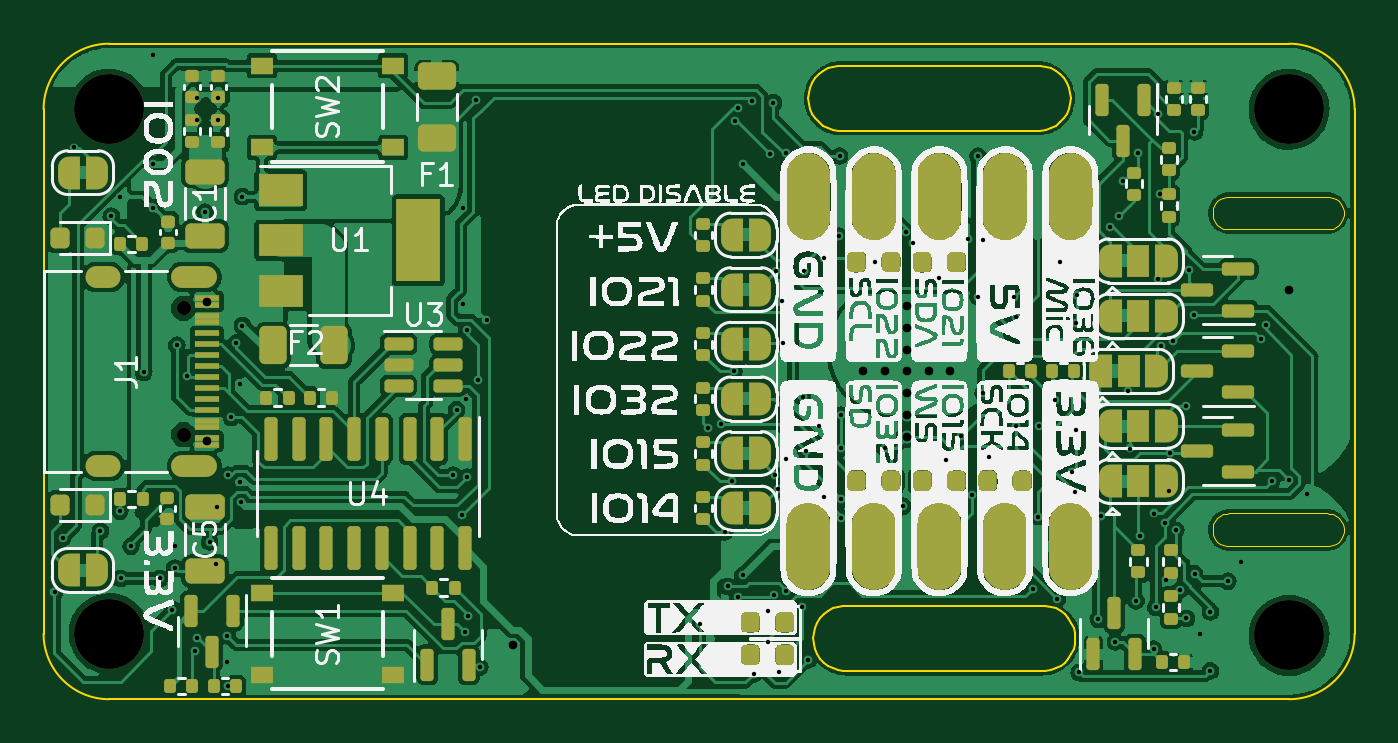
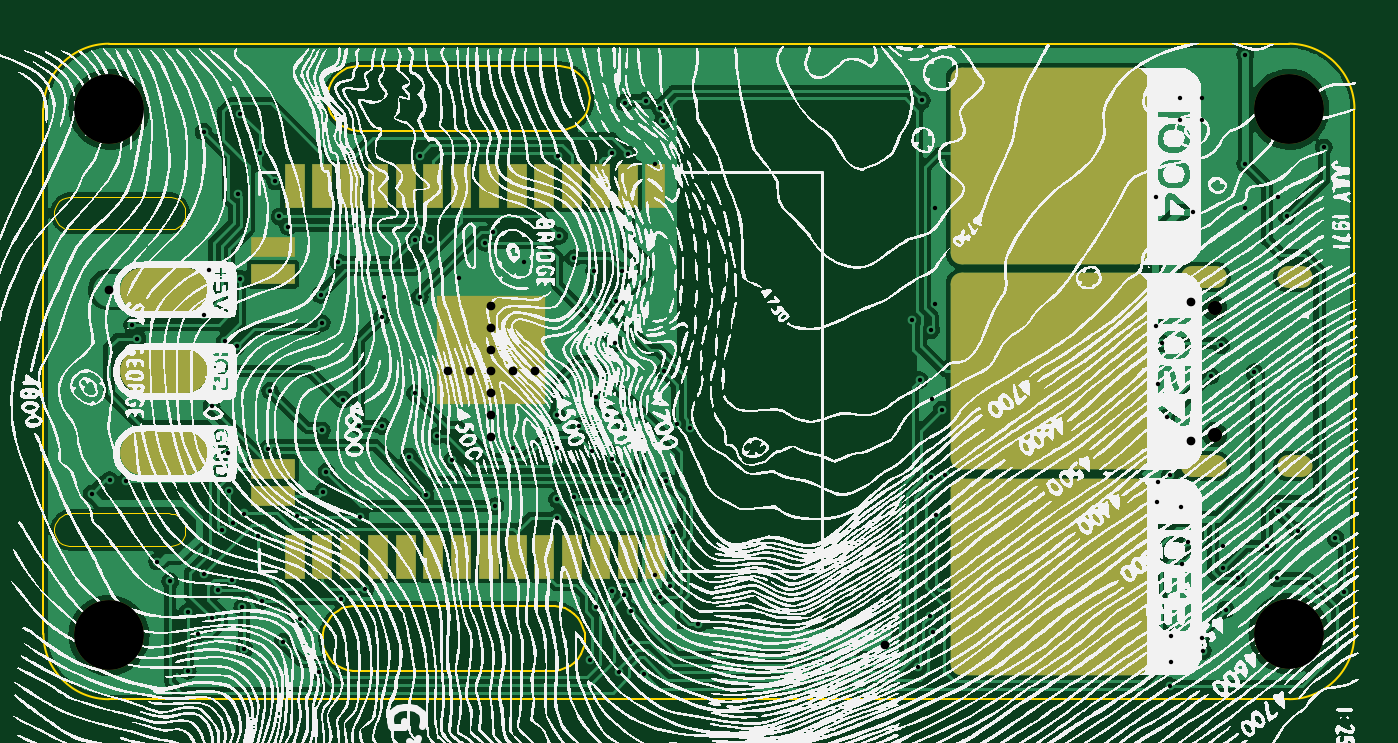
Circuit board: 11 layer files. Board 60.0 x 30.0 mm.
- bottom_copper: Kea Nano PCB V1-CuBottom.gbr (261026 bytes)
- top_copper: Kea Nano PCB V1-CuTop.gbr (362140 bytes)
- outline: Kea Nano PCB V1-EdgeCuts.gbr (8780 bytes)
- bottom_mask: Kea Nano PCB V1-MaskBottom.gbr (2940 bytes)
- top_mask: Kea Nano PCB V1-MaskTop.gbr (12558 bytes)
- drill: Kea Nano PCB V1-NPTH.drl (495 bytes)
- drill: Kea Nano PCB V1-PTH.drl (3507 bytes)
- paste: Kea Nano PCB V1-PasteBottom.gbr (2476 bytes)
- paste: Kea Nano PCB V1-PasteTop.gbr (8933 bytes)
- bottom_silk: Kea Nano PCB V1-SilkBottom.gbr (1536592 bytes)
- top_silk: Kea Nano PCB V1-SilkTop.gbr (213948 bytes)

=== bottom_copper: Kea Nano PCB V1-CuBottom.gbr (261026 bytes, source omitted) ===
=== top_copper: Kea Nano PCB V1-CuTop.gbr (362140 bytes, source omitted) ===
=== outline: Kea Nano PCB V1-EdgeCuts.gbr (8780 bytes, source omitted) ===
=== bottom_mask: Kea Nano PCB V1-MaskBottom.gbr (2940 bytes, source withheld) ===
=== top_mask: Kea Nano PCB V1-MaskTop.gbr (12558 bytes, source omitted) ===
=== drill: Kea Nano PCB V1-NPTH.drl ===
M48
; DRILL file {KiCad (6.0.0)} date Sat Mar 26 23:52:22 2022
; FORMAT={-:-/ absolute / inch / decimal}
; #@! TF.CreationDate,2022-03-26T23:52:22+13:00
; #@! TF.GenerationSoftware,Kicad,Pcbnew,(6.0.0)
; #@! TF.FileFunction,NonPlated,1,2,NPTH
FMAT,2
INCH
; #@! TA.AperFunction,NonPlated,NPTH,ComponentDrill
T1C0.0256
; #@! TA.AperFunction,NonPlated,NPTH,ComponentDrill
T2C0.1260
%
G90
G05
T1
X6.1577Y-4.4138
X6.1577Y-4.6413
T2
X6.0236Y-4.0551
X6.0236Y-5.0
X8.1496Y-4.0551
X8.1496Y-5.0031
T0
M30

=== drill: Kea Nano PCB V1-PTH.drl ===
M48
; DRILL file {KiCad (6.0.0)} date Sat Mar 26 23:52:22 2022
; FORMAT={-:-/ absolute / inch / decimal}
; #@! TF.CreationDate,2022-03-26T23:52:22+13:00
; #@! TF.GenerationSoftware,Kicad,Pcbnew,(6.0.0)
; #@! TF.FileFunction,Plated,1,2,PTH
FMAT,2
INCH
; #@! TA.AperFunction,Plated,PTH,ViaDrill
T1C0.0079
; #@! TA.AperFunction,Plated,PTH,ViaDrill
T2C0.0157
; #@! TA.AperFunction,Plated,PTH,ComponentDrill
T3C0.0236
%
G90
G05
T1
X5.9252Y-4.9252
X5.9399Y-4.8282
X5.9606Y-4.124
X6.0079Y-4.815
X6.0276Y-4.248
X6.0433Y-4.2126
X6.0433Y-4.7795
X6.0443Y-4.9006
X6.063Y-4.8425
X6.0858Y-4.5291
X6.1024Y-3.9567
X6.1024Y-4.1535
X6.1024Y-4.2323
X6.1152Y-4.9006
X6.1378Y-4.9567
X6.1417Y-4.8425
X6.1417Y-4.8819
X6.1457Y-4.4803
X6.1644Y-4.5354
X6.1788Y-5.0314
X6.1811Y-4.0354
X6.1811Y-4.0748
X6.1811Y-5.0079
X6.1969Y-4.2402
X6.2047Y-4.8346
X6.2165Y-4.874
X6.218Y-4.7717
X6.2205Y-4.0354
X6.2205Y-4.0748
X6.2362Y-5.0512
X6.2363Y-5.0039
X6.2382Y-4.7147
X6.2386Y-5.0941
X6.2441Y-4.6102
X6.252Y-4.4764
X6.2588Y-4.5495
X6.2589Y-4.726
X6.2618Y-4.7634
X6.2638Y-4.2126
X6.2638Y-4.4449
X6.6437Y-4.7146
X6.6496Y-4.5967
X6.6597Y-4.7865
X6.6605Y-4.2323
X6.6605Y-4.4053
X6.6651Y-4.9969
X6.6661Y-4.5776
X6.6682Y-4.7176
X6.6683Y-4.4532
X6.6706Y-4.9682
X6.685Y-4.0393
X6.689Y-4.5433
X6.6917Y-5.0602
X6.7036Y-4.4352
X7.0876Y-4.9823
X7.1034Y-4.6288
X7.126Y-4.622
X7.133Y-4.8165
X7.1379Y-4.9149
X7.1457Y-4.7244
X7.1496Y-4.5276
X7.151Y-4.0762
X7.1565Y-4.0531
X7.1575Y-4.9336
X7.1654Y-4.1535
X7.1654Y-4.8947
X7.1821Y-4.0394
X7.185Y-5.0726
X7.2099Y-4.9595
X7.2107Y-5.0149
X7.2147Y-4.1357
X7.2205Y-4.0433
X7.2216Y-4.9309
X7.2228Y-4.7138
X7.2256Y-4.3461
X7.2291Y-4.7394
X7.2308Y-5.0694
X7.2362Y-4.4007
X7.2372Y-4.4764
X7.2438Y-4.9227
X7.2441Y-4.1339
X7.2441Y-4.685
X7.2713Y-4.9518
X7.273Y-4.5735
X7.2756Y-4.3465
X7.2791Y-4.6713
X7.2835Y-5.0472
X7.3031Y-4.626
X7.3122Y-4.3232
X7.3125Y-4.7544
X7.3386Y-4.2835
X7.3397Y-4.1394
X7.3425Y-4.6063
X7.3425Y-4.6654
X7.3425Y-4.7581
X7.3425Y-4.7913
X7.4027Y-4.3307
X7.4213Y-4.6654
X7.4535Y-4.7705
X7.4586Y-4.2764
X7.4717Y-4.2961
X7.5197Y-4.3593
X7.5312Y-4.6877
X7.5588Y-4.644
X7.5713Y-4.2886
X7.5791Y-4.7505
X7.5894Y-4.3933
X7.5896Y-4.1393
X7.5984Y-4.2913
X7.5984Y-4.5669
X7.6087Y-4.6811
X7.6535Y-4.3937
X7.6575Y-4.4291
X7.6575Y-4.626
X7.6876Y-4.9187
X7.6969Y-4.7892
X7.6994Y-4.626
X7.7283Y-4.5783
X7.7323Y-4.9374
X7.7362Y-4.3307
X7.7579Y-4.7083
X7.7634Y-4.7441
X7.7658Y-4.6339
X7.7659Y-4.4403
X7.7683Y-4.3892
X7.7714Y-5.0699
X7.806Y-4.9741
X7.8104Y-4.788
X7.8268Y-4.2667
X7.8366Y-5.0146
X7.8425Y-4.248
X7.8504Y-4.185
X7.8594Y-4.5623
X7.8626Y-4.6664
X7.874Y-4.9409
X7.8779Y-4.1339
X7.8819Y-4.8232
X7.9055Y-4.7835
X7.9055Y-5.0276
X7.9094Y-4.9528
X7.9134Y-4.063
X7.9141Y-4.3601
X7.9163Y-4.2087
X7.9194Y-4.482
X7.9259Y-4.8012
X7.9281Y-4.9026
X7.9336Y-4.7435
X7.9346Y-4.6736
X7.9409Y-4.4724
X7.9459Y-4.8136
X7.9528Y-4.9213
X7.9646Y-4.5906
X7.9646Y-4.9724
X7.9691Y-4.3451
X7.9783Y-4.425
X7.9791Y-4.0957
X7.9793Y-4.8922
X7.9892Y-5.0
X8.0079Y-4.9606
X8.0079Y-5.0669
X8.0394Y-4.9055
X8.063Y-4.8701
X8.0984Y-4.4685
X8.1076Y-4.4437
X8.1181Y-4.7244
X8.1487Y-4.7235
X8.1811Y-4.748
T2
X6.2008Y-4.4016
X6.2008Y-4.6535
X6.752Y-5.0197
X7.3819Y-4.5276
X7.4213Y-4.5276
X7.4606Y-4.4094
X7.4606Y-4.4488
X7.4606Y-4.4882
X7.4606Y-4.5276
X7.4606Y-4.5669
X7.4606Y-4.6063
X7.4606Y-4.6457
X7.5Y-4.5276
X7.5394Y-4.5276
X8.15Y-4.3799
T3
G00X6.0246Y-4.3575
M15
G01X6.001Y-4.3575
M16
G05
G00X6.0246Y-4.6976
M15
G01X6.001Y-4.6976
M16
G05
G00X6.199Y-4.3575
M15
G01X6.1557Y-4.3575
M16
G05
G00X6.199Y-4.6976
M15
G01X6.1557Y-4.6976
M16
G05
T0
M30

=== paste: Kea Nano PCB V1-PasteBottom.gbr (2476 bytes, source withheld) ===
=== paste: Kea Nano PCB V1-PasteTop.gbr (8933 bytes, source omitted) ===
=== bottom_silk: Kea Nano PCB V1-SilkBottom.gbr (1536592 bytes, source omitted) ===
=== top_silk: Kea Nano PCB V1-SilkTop.gbr (213948 bytes, source omitted) ===
